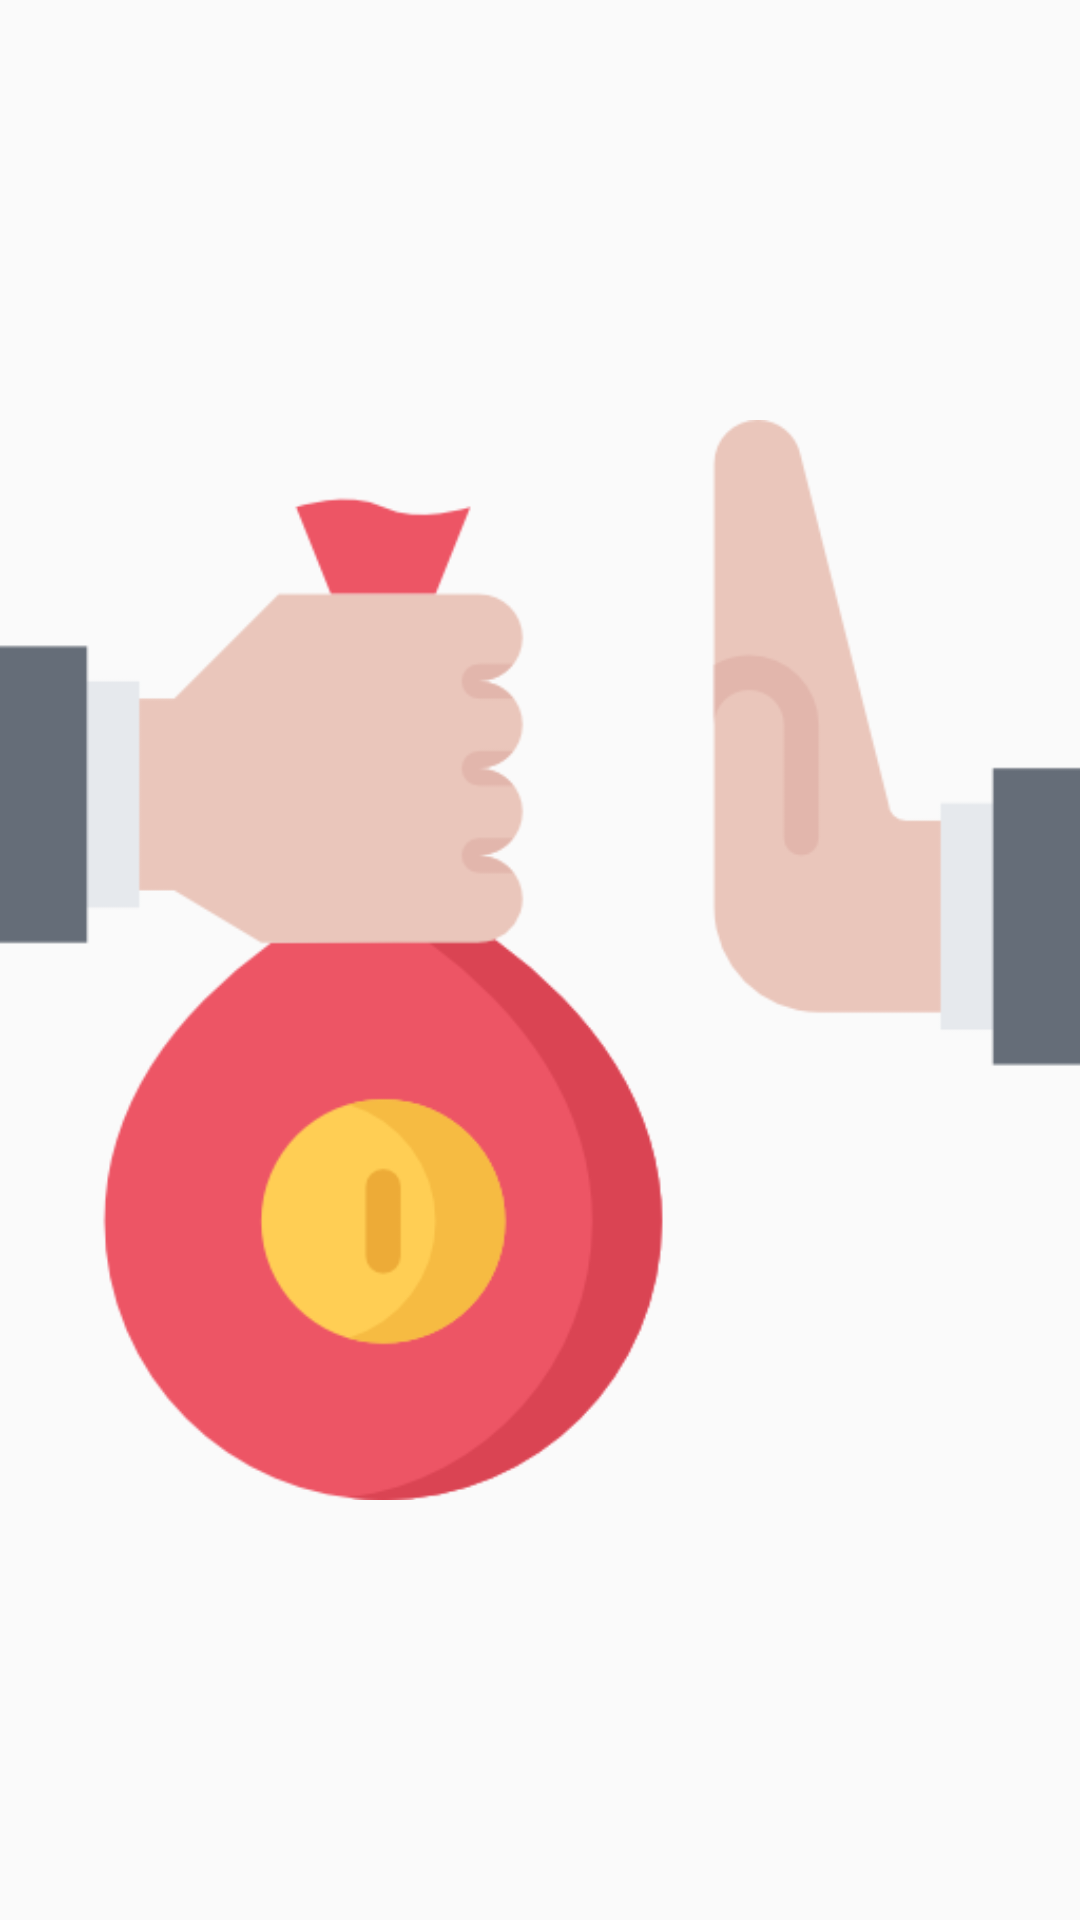

Android layout source for this screen:
<!-- AndroidManifest.xml: application theme AppTheme -->
<!-- res/layout/dialog_slider_imageview.xml -->
<?xml version="1.0" encoding="utf-8"?>
<RelativeLayout xmlns:android="http://schemas.android.com/apk/res/android"
    android:layout_width="wrap_content"
    android:gravity="center"
    android:layout_gravity="center"
    android:layout_height="wrap_content">

    <ImageView
        android:layout_width="wrap_content"
        android:id="@+id/imageview_dialogslider"
        android:layout_height="wrap_content"
        android:src="@drawable/corruption"/>

</RelativeLayout>
<!-- resources referenced by this layout -->
<resources>
  <!-- drawable corruption: png bitmap (drawable, 19759 bytes) -->
  <style name="AppTheme" parent="Theme.AppCompat.Light.NoActionBar">
          
          <item name="colorPrimary">@color/colorPrimary</item>
          <item name="colorPrimaryDark">@color/colorPrimaryDark</item>
          <item name="colorAccent">@color/colorAccent</item>
      </style>
  <color name="colorPrimary">#3da4fe</color>
  <color name="colorPrimaryDark">#2352CC</color>
  <color name="colorAccent">#00A5FF</color>
</resources>
